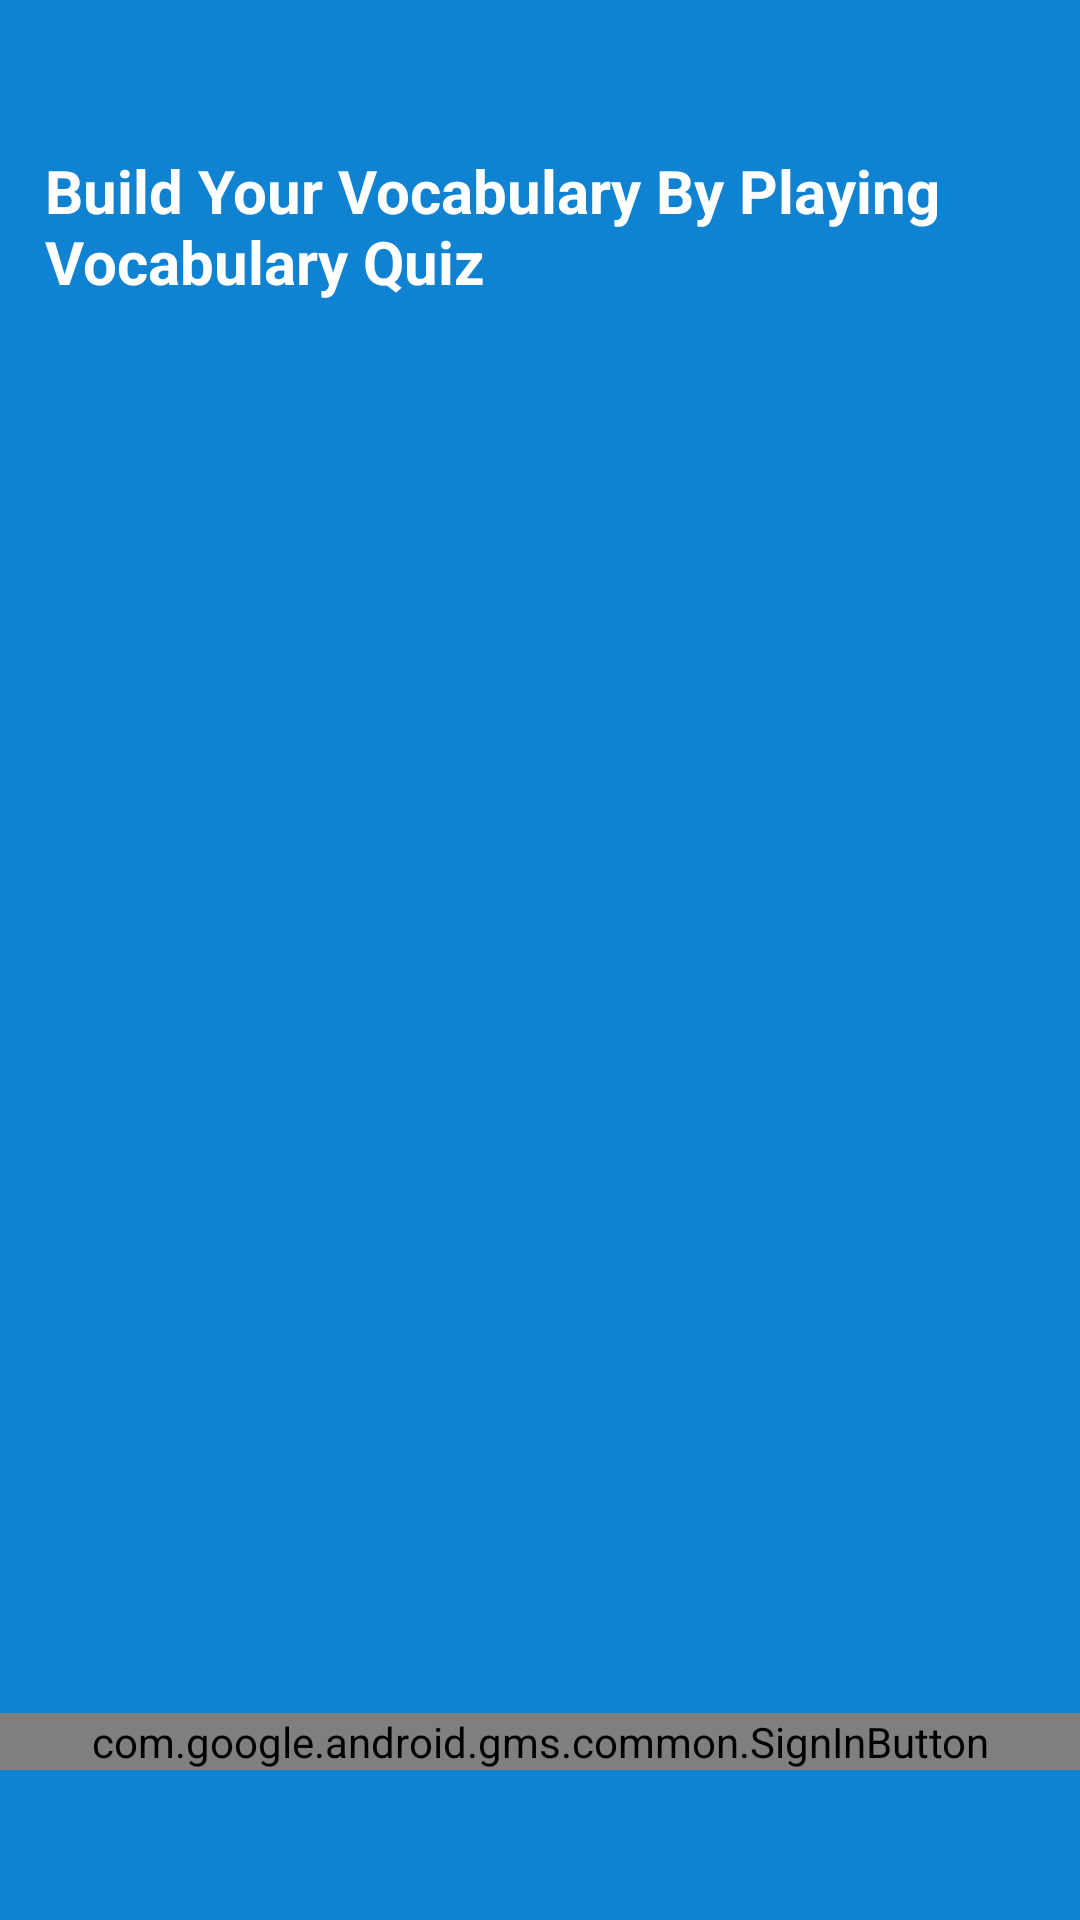

Write the Android layout XML for this screen, with the resource values it uses.
<!-- AndroidManifest.xml: application theme AppTheme -->
<!-- res/layout/activity_login.xml -->
<RelativeLayout xmlns:android="http://schemas.android.com/apk/res/android"
    android:layout_width="match_parent"
    android:layout_height="match_parent"
    android:background="@color/colorPrimary"
    android:paddingBottom="50dp">

    <TextView
        android:layout_width="wrap_content"
        android:layout_height="wrap_content"
        android:layout_alignParentTop="true"
        android:layout_centerHorizontal="true"
        android:layout_marginTop="50dp"
        android:layout_marginRight="15dp"
        android:layout_marginLeft="15dp"
        android:text="@string/welcome_statement"
        android:textSize="20sp"
        android:textColor="@color/light"
        android:textStyle="bold"/>

    <ProgressBar
        android:id="@+id/id_pb_login"
        style="?android:attr/progressBarStyleLarge"
        android:layout_width="wrap_content"
        android:layout_height="wrap_content"
        android:layout_centerInParent="true"
        android:layout_marginBottom="10dp"
        android:visibility="gone" />

    <com.google.android.gms.common.SignInButton
        android:id="@+id/id_btn_signIn"
        android:layout_width="match_parent"
        android:layout_height="wrap_content"
        android:layout_alignParentBottom="true" />
    <TextView
        android:id="@+id/id_tv_skip"
        android:layout_width="wrap_content"
        android:layout_height="wrap_content"
        android:layout_centerHorizontal="true"
        android:layout_below="@id/id_btn_signIn"
        android:clickable="true"
        android:focusable="true"
        android:visibility="gone"
        android:text="@string/skip"
        android:textSize="20sp"/>
</RelativeLayout>
<!-- resources referenced by this layout -->
<resources>
  <color name="colorPrimary">#ff0f82d2</color>
  <color name="light">#FFFFFF</color>
  <string name="skip">Skip</string>
  <string name="welcome_statement">Build Your Vocabulary By Playing Vocabulary Quiz</string>
  <style name="AppTheme" parent="BaseAppTheme" />
  <style name="BaseAppTheme" parent="Theme.AppCompat.Light.DarkActionBar">
          
          <item name="colorPrimary">@color/colorPrimary</item>
          <item name="colorPrimaryDark">@color/colorPrimaryDark</item>
          <item name="colorAccent">@color/colorAccent</item>
      </style>
  <color name="colorPrimaryDark">#0f82d2</color>
  <color name="colorAccent">#FF4081</color>
</resources>
